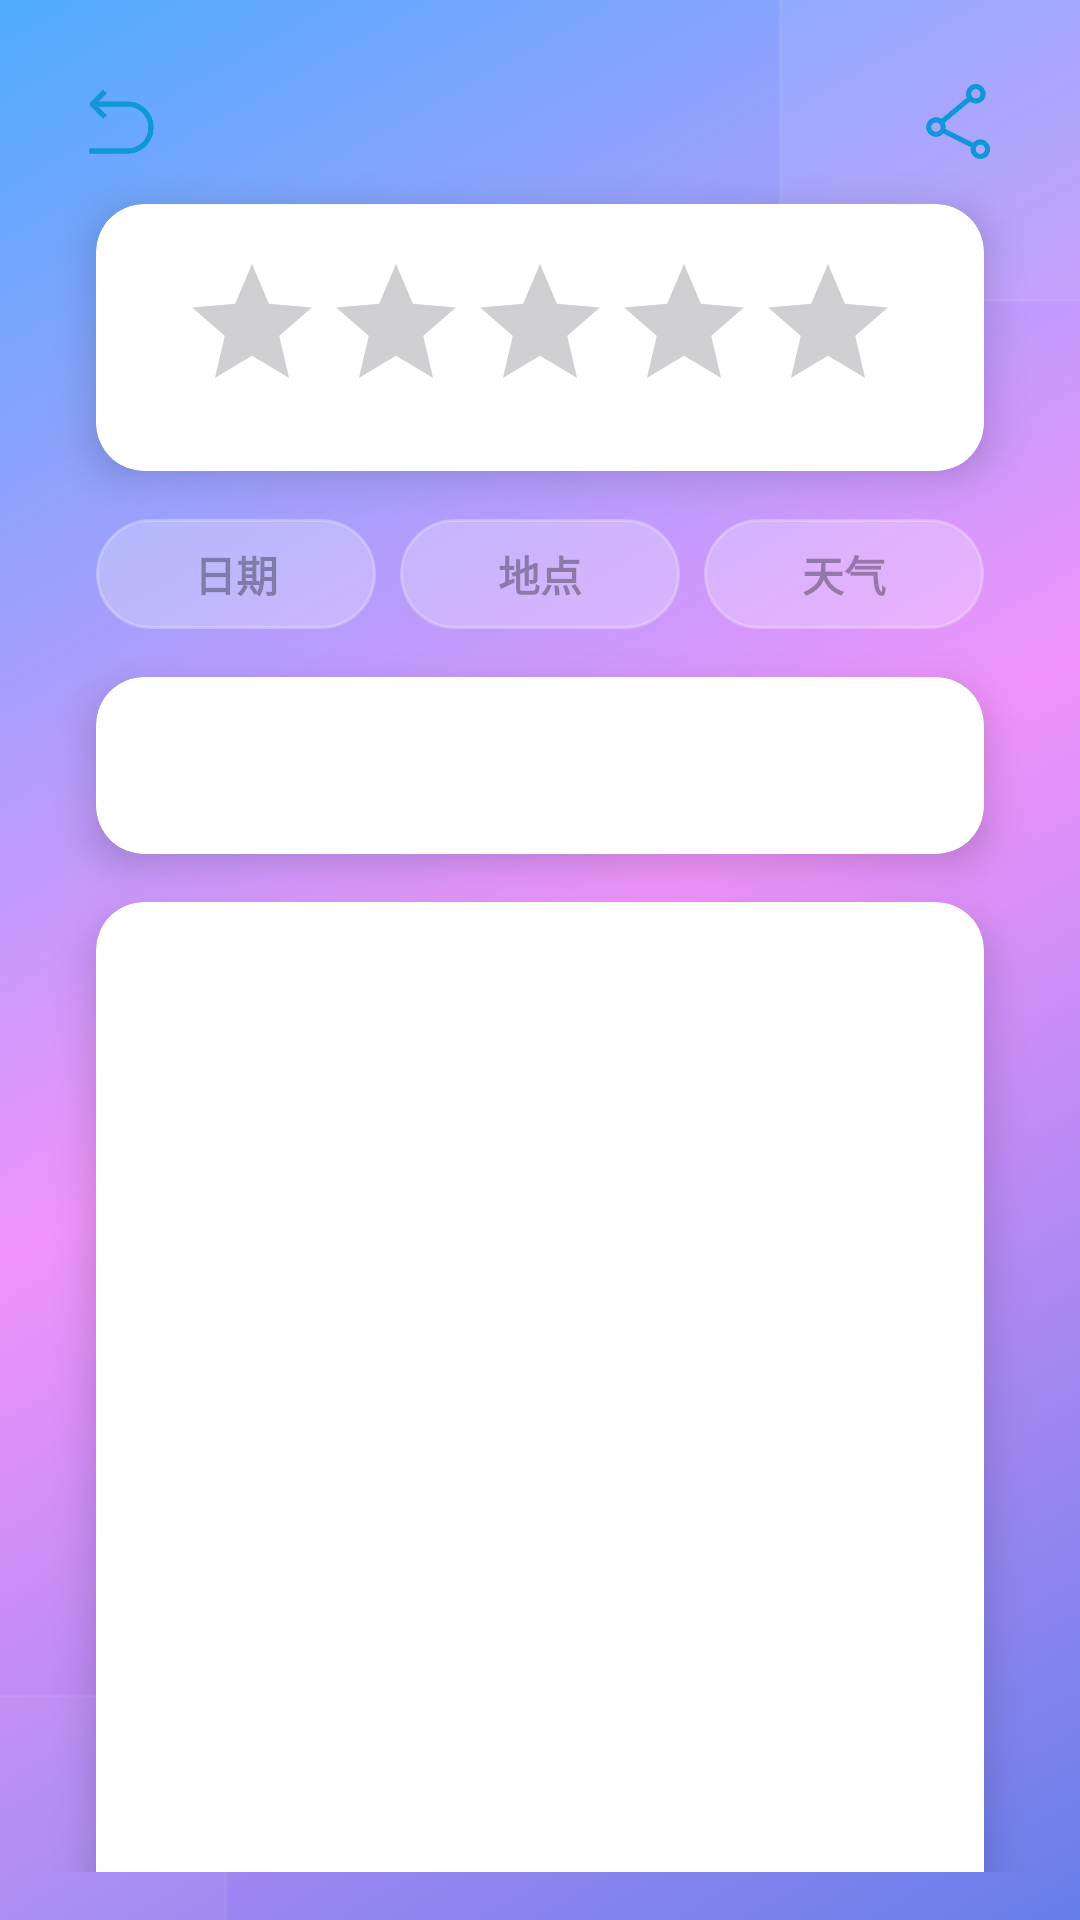

Reconstruct the res/layout file that produces this screen, plus the resources it refers to.
<!-- AndroidManifest.xml: application theme Theme.FilmGuide -->
<!-- res/layout/activity_record_detail.xml -->
<?xml version="1.0" encoding="utf-8"?>
<androidx.constraintlayout.widget.ConstraintLayout
    xmlns:android="http://schemas.android.com/apk/res/android"
    xmlns:app="http://schemas.android.com/apk/res-auto"
    android:layout_width="match_parent"
    android:layout_height="match_parent"
    android:background="@drawable/beautiful_gradient">

    
    <View
        android:id="@+id/decorative_circle_1"
        android:layout_width="200dp"
        android:layout_height="200dp"
        android:background="@drawable/glassmorphism_background"
        android:alpha="0.3"
        app:layout_constraintTop_toTopOf="parent"
        app:layout_constraintEnd_toEndOf="parent"
        android:layout_marginTop="-100dp"
        android:layout_marginEnd="-100dp" />

    <View
        android:id="@+id/decorative_circle_2"
        android:layout_width="150dp"
        android:layout_height="150dp"
        android:background="@drawable/glassmorphism_background"
        android:alpha="0.2"
        app:layout_constraintBottom_toBottomOf="parent"
        app:layout_constraintStart_toStartOf="parent"
        android:layout_marginBottom="-75dp"
        android:layout_marginStart="-75dp" />

    <androidx.core.widget.NestedScrollView
        android:layout_width="match_parent"
        android:layout_height="match_parent"
        android:fillViewport="true"
        android:padding="16dp"
        app:layout_constraintTop_toTopOf="parent"
        app:layout_constraintStart_toStartOf="parent"
        app:layout_constraintEnd_toEndOf="parent"
        app:layout_constraintBottom_toBottomOf="parent">

        <androidx.constraintlayout.widget.ConstraintLayout
            android:layout_width="match_parent"
            android:layout_height="wrap_content">

            
            <ImageView
                android:id="@+id/img_back"
                android:layout_width="25dp"
                android:layout_height="25dp"
                android:layout_marginTop="12dp"
                android:layout_marginStart="12dp"
                android:src="@drawable/back_blue"
                android:contentDescription="返回"
                app:layout_constraintTop_toTopOf="parent"
                app:layout_constraintStart_toStartOf="parent"/>

            <ImageView
                android:id="@+id/img_share"
                android:layout_width="25dp"
                android:layout_height="25dp"
                android:layout_marginTop="12dp"
                android:layout_marginEnd="12dp"
                android:src="@drawable/share"
                android:contentDescription="分享"
                app:layout_constraintTop_toTopOf="parent"
                app:layout_constraintEnd_toEndOf="parent"/>

            
            <androidx.cardview.widget.CardView
                android:id="@+id/ratingCard"
                android:layout_width="match_parent"
                android:layout_height="wrap_content"
                android:layout_marginTop="15dp"
                app:cardCornerRadius="16dp"
                app:cardElevation="8dp"
                app:cardBackgroundColor="@color/white"
                app:layout_constraintTop_toBottomOf="@id/img_back"
                app:layout_constraintStart_toStartOf="parent"
                app:layout_constraintEnd_toEndOf="parent"
                android:layout_marginStart="16dp"
                android:layout_marginEnd="16dp">

                <androidx.constraintlayout.widget.ConstraintLayout
                    android:layout_width="match_parent"
                    android:layout_height="wrap_content"
                    android:padding="16dp">

                    
                    <RatingBar
                        android:id="@+id/ratingBar"
                        android:layout_width="wrap_content"
                        android:layout_height="wrap_content"
                        android:numStars="5"
                        android:stepSize="0.5"
                        android:isIndicator="true"
                        android:progressTint="@color/skyblue"
                        android:secondaryProgressTint="@color/skyblue"
                        app:layout_constraintStart_toStartOf="parent"
                        app:layout_constraintEnd_toEndOf="parent"
                        app:layout_constraintTop_toTopOf="parent"
                        app:layout_constraintBottom_toBottomOf="parent" />

                </androidx.constraintlayout.widget.ConstraintLayout>
            </androidx.cardview.widget.CardView>

            
            <LinearLayout
                android:id="@+id/infoRow"
                android:layout_width="match_parent"
                android:layout_height="wrap_content"
                android:orientation="horizontal"
                android:layout_marginTop="16dp"
                android:layout_marginHorizontal="16dp"
                app:layout_constraintTop_toBottomOf="@id/ratingCard"
                app:layout_constraintStart_toStartOf="parent"
                app:layout_constraintEnd_toEndOf="parent">

                
                <TextView
                    android:id="@+id/diaryDate"
                    android:layout_width="0dp"
                    android:layout_height="wrap_content"
                    android:layout_weight="1"
                    android:hint="日期"
                    android:textColor="@color/white"
                    android:textSize="14sp"
                    android:gravity="center"
                    android:padding="8dp"
                    android:background="@drawable/glassmorphism_background"
                    android:layout_marginEnd="4dp"
                    android:textStyle="bold" />

                
                <TextView
                    android:id="@+id/diaryPlace"
                    android:layout_width="0dp"
                    android:layout_height="wrap_content"
                    android:layout_weight="1"
                    android:hint="地点"
                    android:textColor="@color/white"
                    android:textSize="14sp"
                    android:gravity="center"
                    android:padding="8dp"
                    android:background="@drawable/glassmorphism_background"
                    android:layout_marginHorizontal="4dp"
                    android:textStyle="bold" />

                
                <TextView
                    android:id="@+id/diaryWeather"
                    android:layout_width="0dp"
                    android:layout_height="wrap_content"
                    android:layout_weight="1"
                    android:hint="天气"
                    android:textColor="@color/white"
                    android:textSize="14sp"
                    android:gravity="center"
                    android:padding="8dp"
                    android:background="@drawable/glassmorphism_background"
                    android:layout_marginStart="4dp"
                    android:textStyle="bold" />

            </LinearLayout>

            
            <androidx.cardview.widget.CardView
                android:id="@+id/titleCard"
                android:layout_width="match_parent"
                android:layout_height="wrap_content"
                android:layout_marginTop="16dp"
                android:layout_marginHorizontal="16dp"
                app:cardCornerRadius="16dp"
                app:cardElevation="8dp"
                app:cardBackgroundColor="@color/white"
                app:layout_constraintTop_toBottomOf="@id/infoRow"
                app:layout_constraintStart_toStartOf="parent"
                app:layout_constraintEnd_toEndOf="parent">

                <TextView
                    android:id="@+id/diaryTitle"
                    android:layout_width="match_parent"
                    android:layout_height="wrap_content"
                    android:textSize="20sp"
                    android:textColor="@color/text_primary"
                    android:textAlignment="center"
                    android:textStyle="bold"
                    android:padding="16dp" />

            </androidx.cardview.widget.CardView>

            
            <androidx.cardview.widget.CardView
                android:id="@+id/articleCard"
                android:layout_width="match_parent"
                android:layout_height="wrap_content"
                android:layout_marginTop="16dp"
                android:layout_marginHorizontal="16dp"
                app:cardCornerRadius="16dp"
                app:cardElevation="8dp"
                app:cardBackgroundColor="@color/white"
                app:layout_constraintTop_toBottomOf="@id/titleCard"
                app:layout_constraintStart_toStartOf="parent"
                app:layout_constraintEnd_toEndOf="parent">

                <TextView
                    android:id="@+id/diaryArticle"
                    android:layout_width="match_parent"
                    android:layout_height="wrap_content"
                    android:textColor="@color/text_primary"
                    android:padding="20dp"
                    android:minHeight="450dp"
                    android:maxHeight="700dp"
                    android:gravity="top|start"
                    android:textSize="16sp"
                    android:lineSpacingExtra="4dp" />

            </androidx.cardview.widget.CardView>

            
            <ImageView
                android:id="@+id/diaryImage"
                android:layout_width="match_parent"
                android:layout_height="wrap_content"
                android:visibility="gone"
                android:adjustViewBounds="true"
                android:scaleType="centerCrop"
                android:layout_marginTop="16dp"
                android:layout_marginHorizontal="16dp"
                app:layout_constraintTop_toBottomOf="@id/articleCard"
                app:layout_constraintStart_toStartOf="parent"
                app:layout_constraintEnd_toEndOf="parent"/>

            
            <androidx.recyclerview.widget.RecyclerView
                android:id="@+id/imagesRecyclerView"
                android:layout_width="match_parent"
                android:layout_height="wrap_content"
                android:nestedScrollingEnabled="false"
                android:layout_marginTop="16dp"
                android:layout_marginHorizontal="16dp"
                app:layout_constraintTop_toBottomOf="@id/diaryImage"
                app:layout_constraintStart_toStartOf="parent"
                app:layout_constraintEnd_toEndOf="parent"/>

        </androidx.constraintlayout.widget.ConstraintLayout>
    </androidx.core.widget.NestedScrollView>

</androidx.constraintlayout.widget.ConstraintLayout>
<!-- resources referenced by this layout -->
<resources>
  <color name="skyblue">#87CEEB</color>
  <color name="text_primary">#1F2937</color>
  <color name="white">#FFFFFFFF</color>
  <!-- drawable back_blue: png bitmap (drawable-xhdpi, 4632 bytes) -->
  <!-- drawable beautiful_gradient (drawable) -->
  <?xml version="1.0" encoding="utf-8"?>
  <shape xmlns:android="http://schemas.android.com/apk/res/android"
      android:shape="rectangle">
      <gradient
          android:angle="135"
          android:startColor="@color/gradient_primary_start"
          android:centerColor="@color/gradient_secondary_start"
          android:endColor="@color/gradient_tertiary_start"
          android:type="linear" />
  </shape>
  <!-- drawable glassmorphism_background (drawable) -->
  <?xml version="1.0" encoding="utf-8"?>
  <shape xmlns:android="http://schemas.android.com/apk/res/android"
      android:shape="rectangle">
      <solid android:color="@color/glass_white" />
      <corners android:radius="24dp" />
      <stroke
          android:width="1dp"
          android:color="@color/glass_white" />
  </shape>
  <!-- drawable share: png bitmap (drawable-xhdpi, 7673 bytes) -->
  <style name="Theme.FilmGuide" parent="Base.Theme.FilmGuide">
          <item name="colorPrimary">@color/white</item>
          <item name="android:statusBarColor">@color/white</item>
          <item name="colorOnPrimary">@color/black</item>
          <item name="android:textColorPrimary">@android:color/black</item>  
      </style>
  <color name="gradient_primary_start">#667eea</color>
  <color name="gradient_secondary_start">#f093fb</color>
  <color name="gradient_tertiary_start">#4facfe</color>
  <color name="glass_white">#40FFFFFF</color>
  <style name="Base.Theme.FilmGuide" parent="Theme.Material3.DayNight.NoActionBar">
          
          
      </style>
  <color name="black">#FF000000</color>
</resources>
